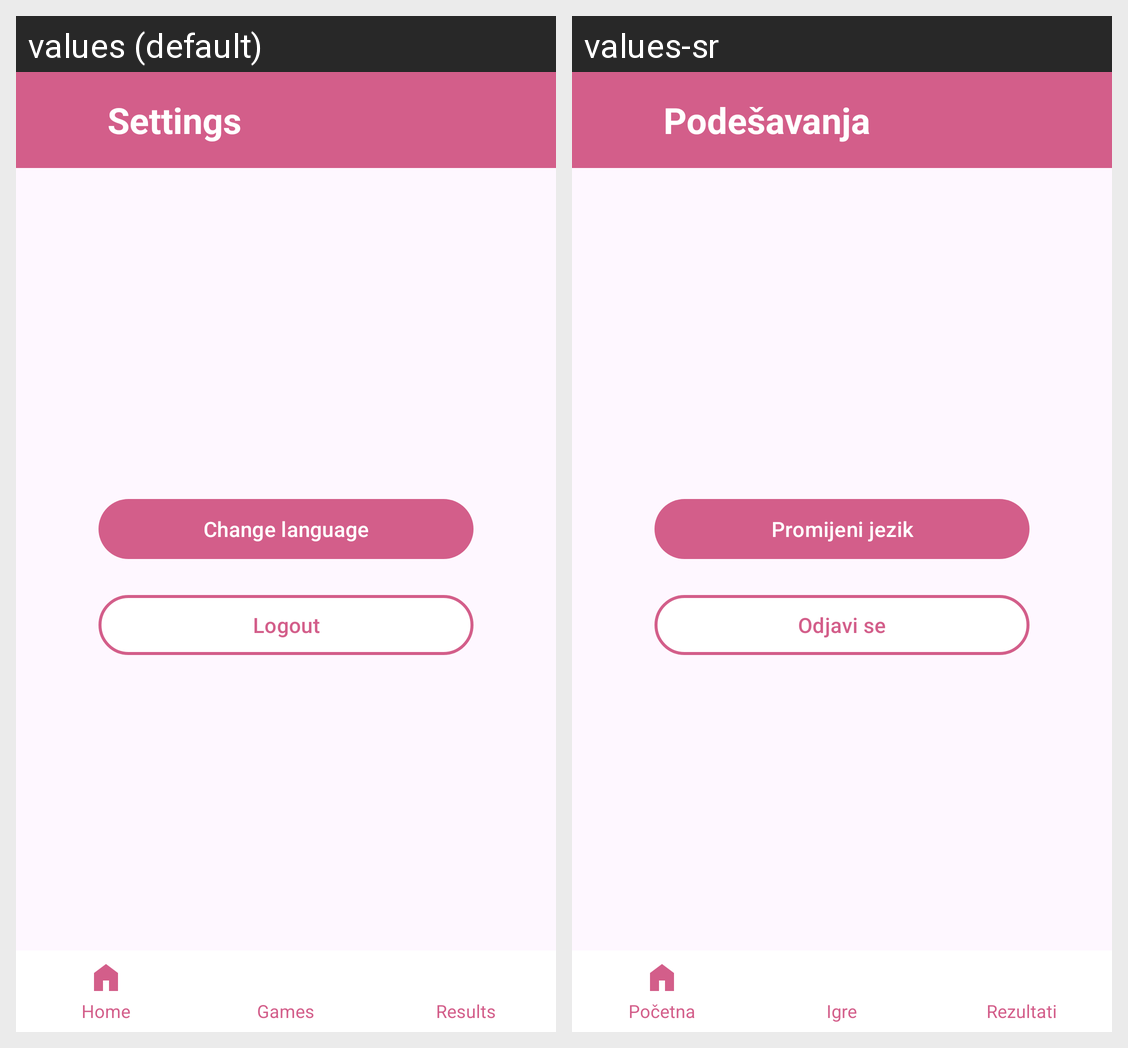

For this localized Android screen grid, give each drawn string resource with its value in every locale shown.
Android screen res/layout/activity_settings.xml rendered under 2 locales, left to right: values (default), values-sr. Device: Nexus 5 (rendered at 1080×1920; each locale shown at half size, 540×960, under a caption strip naming it); theme Theme.Mozgalica.
Strings drawn on this screen, with the default value and each locale's value (text and hints the layout hard-codes, and strings that could not be matched under every locale, appear in the picture but are not listed):

settings
  values: Settings
  values-sr: Podešavanja

change_language
  values: Change language
  values-sr: Promijeni jezik

logout
  values: Logout
  values-sr: Odjavi se

home
  values: Home
  values-sr: Početna

games
  values: Games
  values-sr: Igre

my_results
  values: Results
  values-sr: Rezultati
